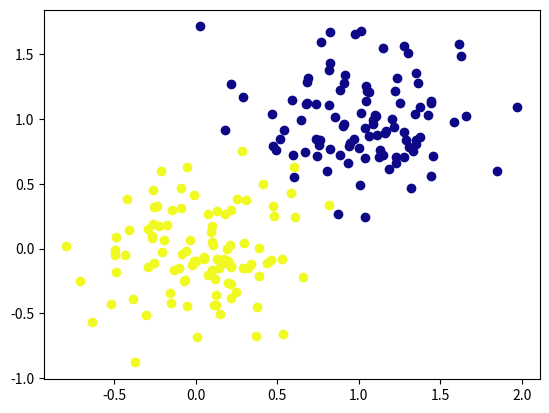

Here is the Python script that generated this plot:
import numpy as np
import matplotlib.pyplot as plt
import matplotlib.pylab as pl


def create_centroid_classes(class_centres, spread, examples):
    data = []
    labels = []
    for out, centre in enumerate(class_centres):
        for i in range(examples):
            data.append(np.random.normal(centre, spread))
            labels.append(out)
    return data, labels


if __name__ == "__main__":
    # centres = [[1, 0],
    #            [0, 0],
    #            [0, 1]]
    centres = [[1, 1],
               [0, 0]]
    spread = 0.3
    examples = 100
    data, labels = create_centroid_classes(centres, spread, examples)

    colours = pl.cm.plasma(np.linspace(0, 1, len(centres)))
    plt.figure()
    for i in range(len(centres)):
            plt.scatter(np.array(data)[i*examples:(i+1)*examples, 0],
                        np.array(data)[i*examples:(i+1)*examples, 1],
                        color=colours[i])
    plt.show()
    print("done")